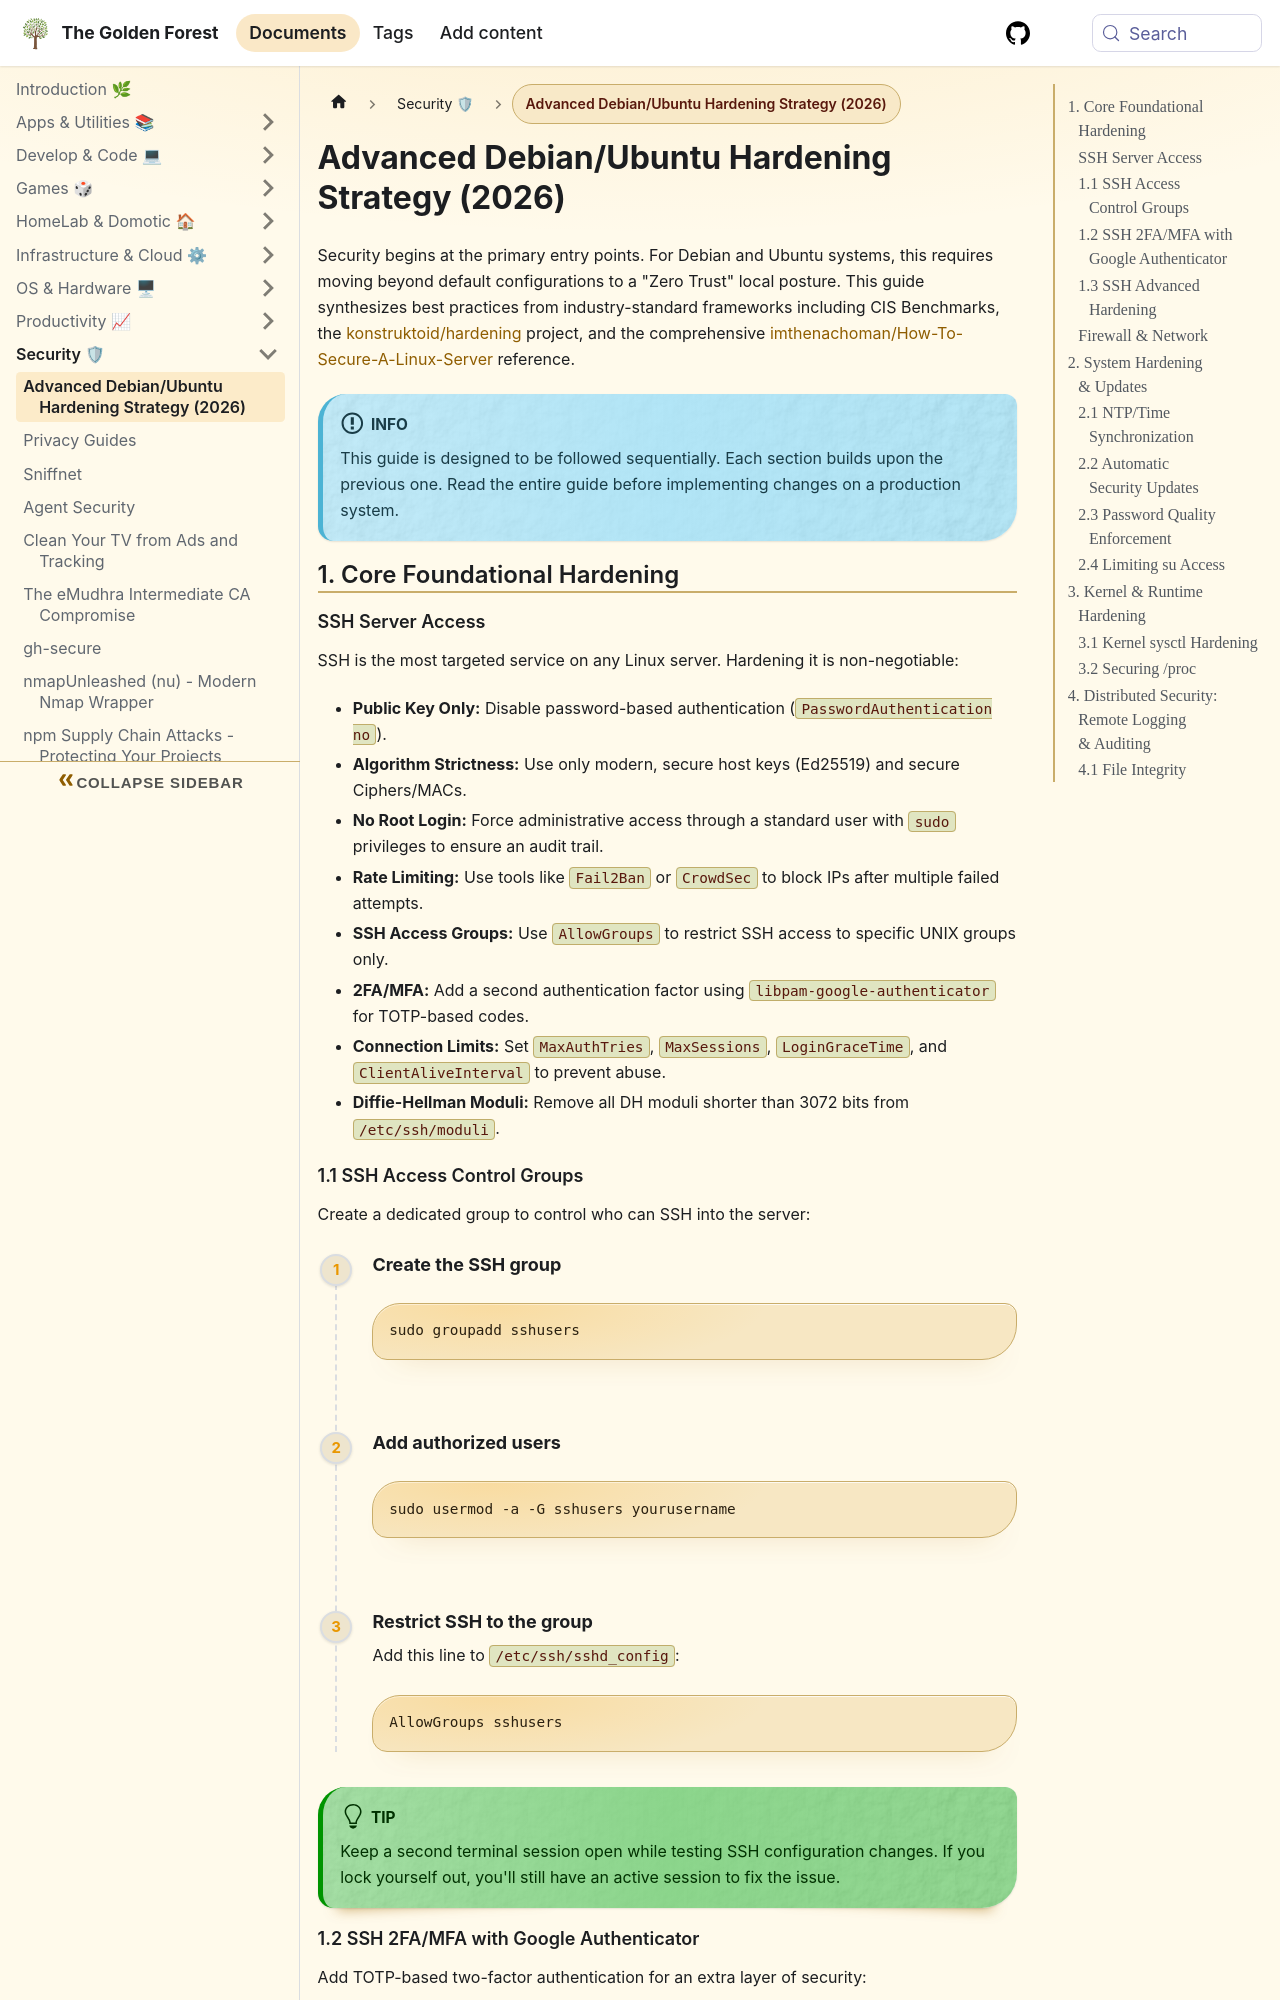

repository: sdelrio/golden-forest · page: pr-preview/pr-388/docs/Security/debian-ubuntu-hardening/index.html · generator: docusaurus

---
title: "Advanced Debian/Ubuntu Hardening Strategy (2026)"
description: "Comprehensive guide to securing Debian and Ubuntu servers with SSH hardening, 2FA/MFA, kernel sysctl tuning, file integrity monitoring, rootkit detection, and automated security updates."
tags: [security, linux, homelab]
sidebar_position: 10
---

import Tabs from '@theme/Tabs';
import TabItem from '@theme/TabItem';
import Steps from '@site/src/components/Steps/Steps';
import Step from '@site/src/components/Steps/Step';

# Advanced Debian/Ubuntu Hardening Strategy (2026)

Security begins at the primary entry points. For Debian and Ubuntu systems, this requires moving beyond default configurations to a "Zero Trust" local posture. This guide synthesizes best practices from industry-standard frameworks including CIS Benchmarks, the [konstruktoid/hardening](https://github.com/konstruktoid/hardening) project, and the comprehensive [imthenachoman/How-To-Secure-A-Linux-Server](https://github.com/imthenachoman/How-To-Secure-A-Linux-Server) reference.

:::info
This guide is designed to be followed sequentially. Each section builds upon the previous one. Read the entire guide before implementing changes on a production system.
:::

## 1. Core Foundational Hardening

### SSH Server Access

SSH is the most targeted service on any Linux server. Hardening it is non-negotiable:

* **Public Key Only:** Disable password-based authentication (`PasswordAuthentication no`).
* **Algorithm Strictness:** Use only modern, secure host keys (Ed25519) and secure Ciphers/MACs.
* **No Root Login:** Force administrative access through a standard user with `sudo` privileges to ensure an audit trail.
* **Rate Limiting:** Use tools like `Fail2Ban` or `CrowdSec` to block IPs after multiple failed attempts.
* **SSH Access Groups:** Use `AllowGroups` to restrict SSH access to specific UNIX groups only.
* **2FA/MFA:** Add a second authentication factor using `libpam-google-authenticator` for TOTP-based codes.
* **Connection Limits:** Set `MaxAuthTries`, `MaxSessions`, `LoginGraceTime`, and `ClientAliveInterval` to prevent abuse.
* **Diffie-Hellman Moduli:** Remove all DH moduli shorter than 3072 bits from `/etc/ssh/moduli`.
